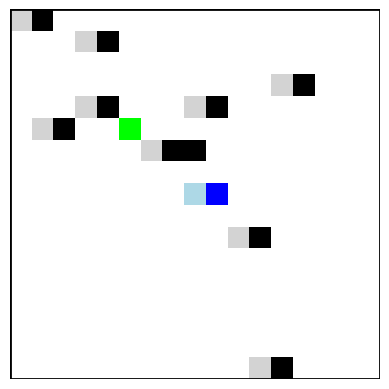

The matplotlib source for this figure:
# Displays current state of experiment while running. Show the grid board and images of the agent, obstacles, and goal.
# Can also generate figures for project presentation.

import matplotlib.pyplot as plt
import numpy as np
import random

# Example state for visualization
size = random.randint(10, 30)  # Example grid size

agent_pos = (random.randint(size//2, size-1), random.randint(size//2, size-1))
goal_pos = (random.randint(0, size//2), random.randint(0, size//2))
if agent_pos == goal_pos:
    goal_pos = ((goal_pos[0] + 1) % size, goal_pos[1])  # Ensure agent and goal are not the same
obstacles = set()
while len(obstacles) < 10:
    pos = (random.randint(0, size-1), random.randint(0, size-1))
    if pos != agent_pos and pos != goal_pos and pos not in obstacles:
        obstacles.add(pos)

prev_agent_pos = (agent_pos[0]-1, agent_pos[1]) if agent_pos[0] > 0 else (agent_pos[0], agent_pos[1]-1)
prev_obstacles = set()
for obs in obstacles:
    new_obs = (obs[0]-1, obs[1]) if obs[0] > 0 else (obs[0], obs[1]-1)
    prev_obstacles.add(new_obs)
prev_state = (prev_agent_pos, goal_pos, tuple(prev_obstacles))  # Example previous state; can be set to visualize movement
state = (agent_pos, goal_pos, tuple(obstacles))  # Example state: (agent_pos, goal_pos, obstacles)

def visualize_environment(size, state, prev_state=None):
    agent_pos, goal_pos, obstacles = state
    grid = np.zeros((size, size, 3), dtype=np.uint8) + 255  # White background

    #if previous state is given, show the movement with a faded blue trail, and faded gray for previous obstacle positions
    if prev_state:
        prev_agent_pos, _, prev_obstacles = prev_state
        grid[prev_agent_pos[1], prev_agent_pos[0]] = [173, 216, 230]  # Light blue for previous position
        for obs in prev_obstacles:
            grid[obs[1], obs[0]] = [211, 211, 211]  # Light gray for previous obstacles

    # Draw obstacles in black
    for obs in obstacles:
        grid[obs[1], obs[0]] = [0, 0, 0]

    # Draw goal in green
    grid[goal_pos[1], goal_pos[0]] = [0, 255, 0]

    # Draw agent in blue
    grid[agent_pos[1], agent_pos[0]] = [0, 0, 255]

    plt.imshow(grid)
    ax = plt.gca()
    ax.add_patch(plt.Rectangle((-0.5, -0.5), size, size, fill=False, edgecolor='black', linewidth=2))
    plt.axis('off')
    plt.show()
    

visualize_environment(size, state, prev_state)
